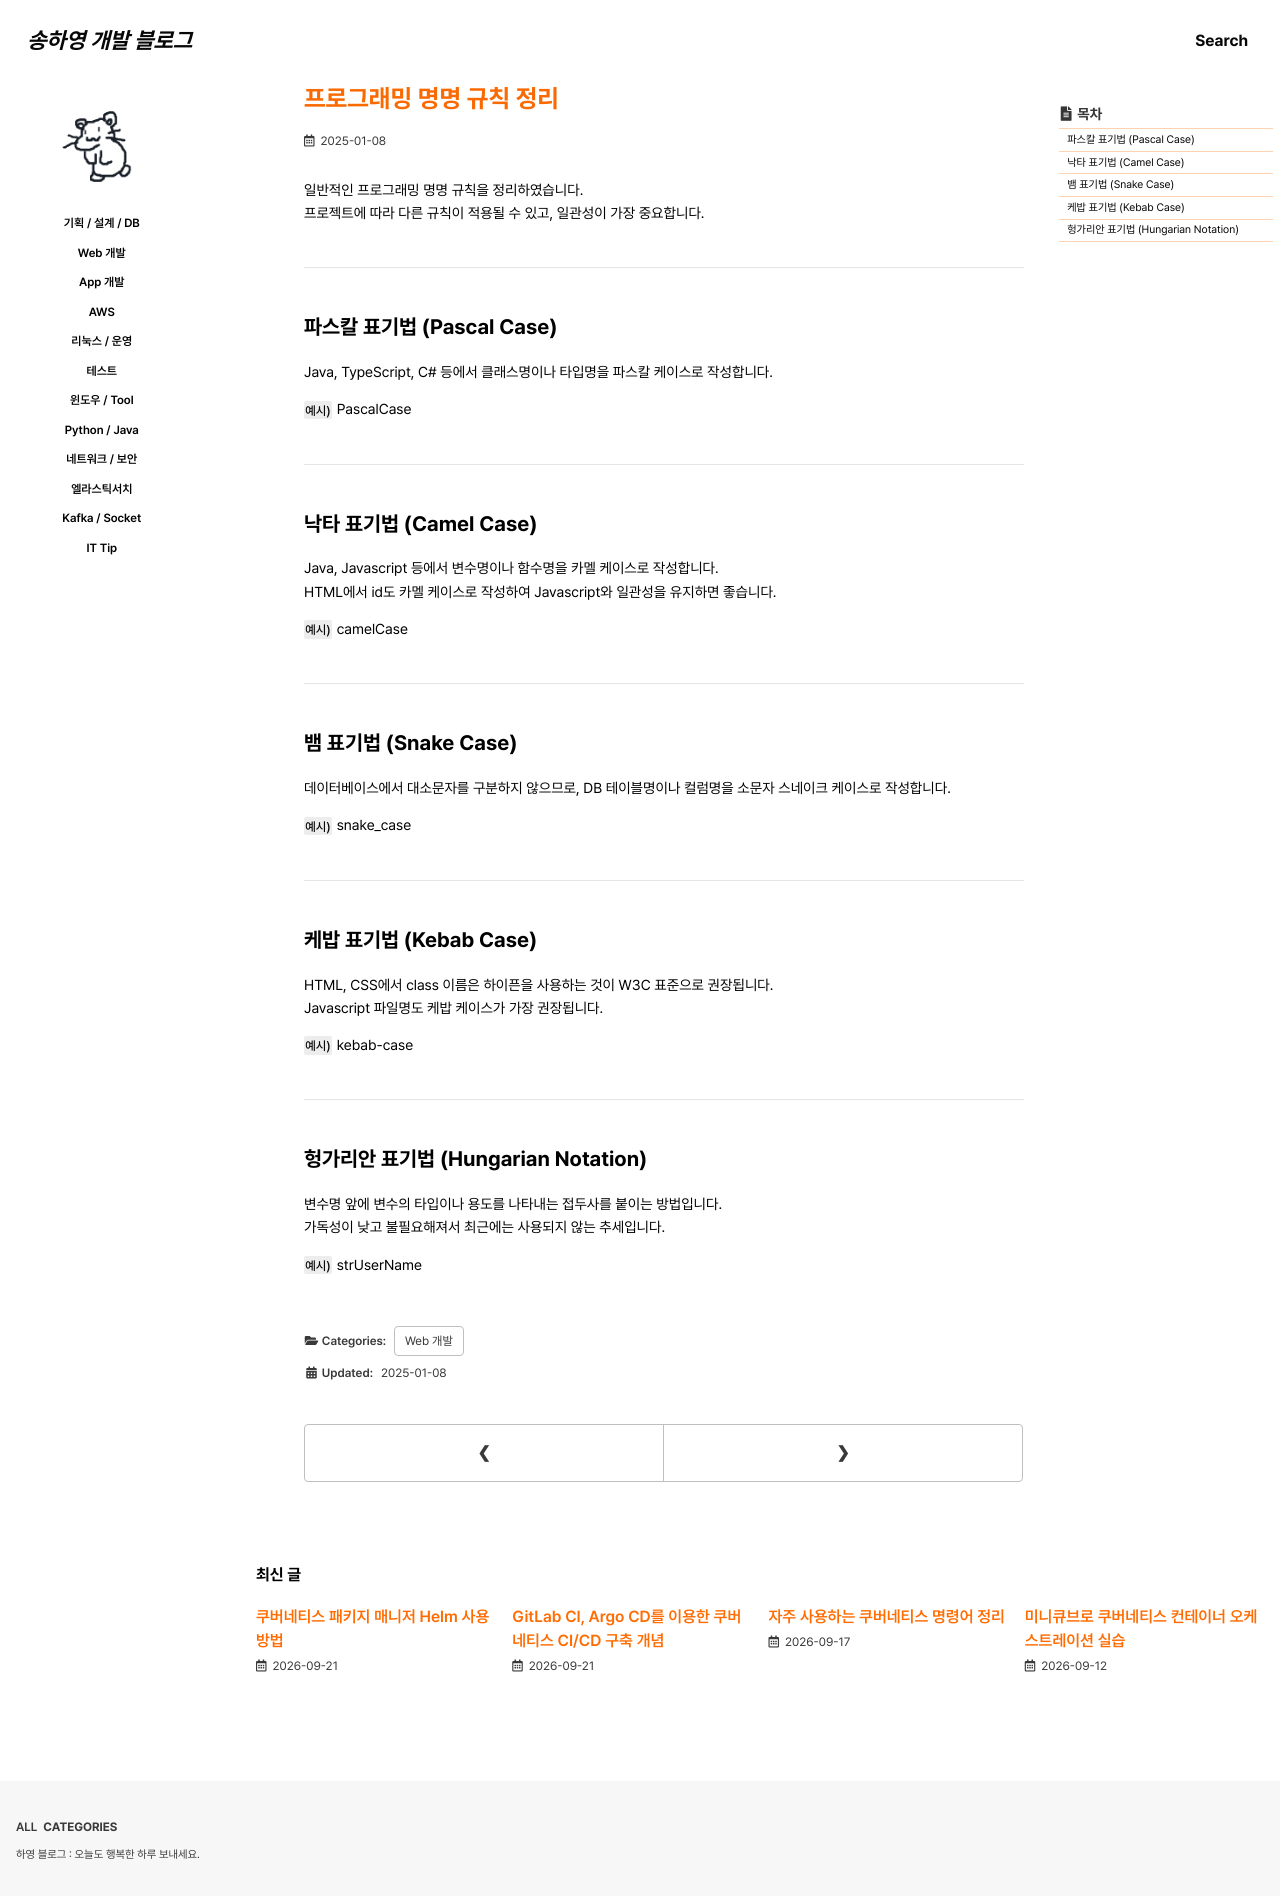

repository: 0songha0/0songha0.github.io · page: web-dev/2025-01-08-1.html · generator: jekyll

---
title: "프로그래밍 명명 규칙 정리"
excerpt: ""

categories:
   - web-dev
tags:
  - []

permalink: /web-dev/2025-01-08-1

toc: true
toc_sticky: true
 
date: 2025-01-08
last_modified_at: 2025-01-08
---

일반적인 프로그래밍 명명 규칙을 정리하였습니다.  
프로젝트에 따라 다른 규칙이 적용될 수 있고, 일관성이 가장 중요합니다.

---

## 파스칼 표기법 (Pascal Case)

Java, TypeScript, C# 등에서 클래스명이나 타입명을 파스칼 케이스로 작성합니다.

`예시)` PascalCase

---

## 낙타 표기법 (Camel Case)

Java, Javascript 등에서 변수명이나 함수명을 카멜 케이스로 작성합니다.  
HTML에서 id도 카멜 케이스로 작성하여 Javascript와 일관성을 유지하면 좋습니다.

`예시)` camelCase

---

## 뱀 표기법 (Snake Case)

데이터베이스에서 대소문자를 구분하지 않으므로, DB 테이블명이나 컬럼명을 소문자 스네이크 케이스로 작성합니다.

`예시)` snake_case

---

## 케밥 표기법 (Kebab Case)

HTML, CSS에서 class 이름은 하이픈을 사용하는 것이 W3C 표준으로 권장됩니다.  
Javascript 파일명도 케밥 케이스가 가장 권장됩니다.

`예시)` kebab-case

---

## 헝가리안 표기법 (Hungarian Notation)

변수명 앞에 변수의 타입이나 용도를 나타내는 접두사를 붙이는 방법입니다.  
가독성이 낮고 불필요해져서 최근에는 사용되지 않는 추세입니다.

`예시)` strUserName
